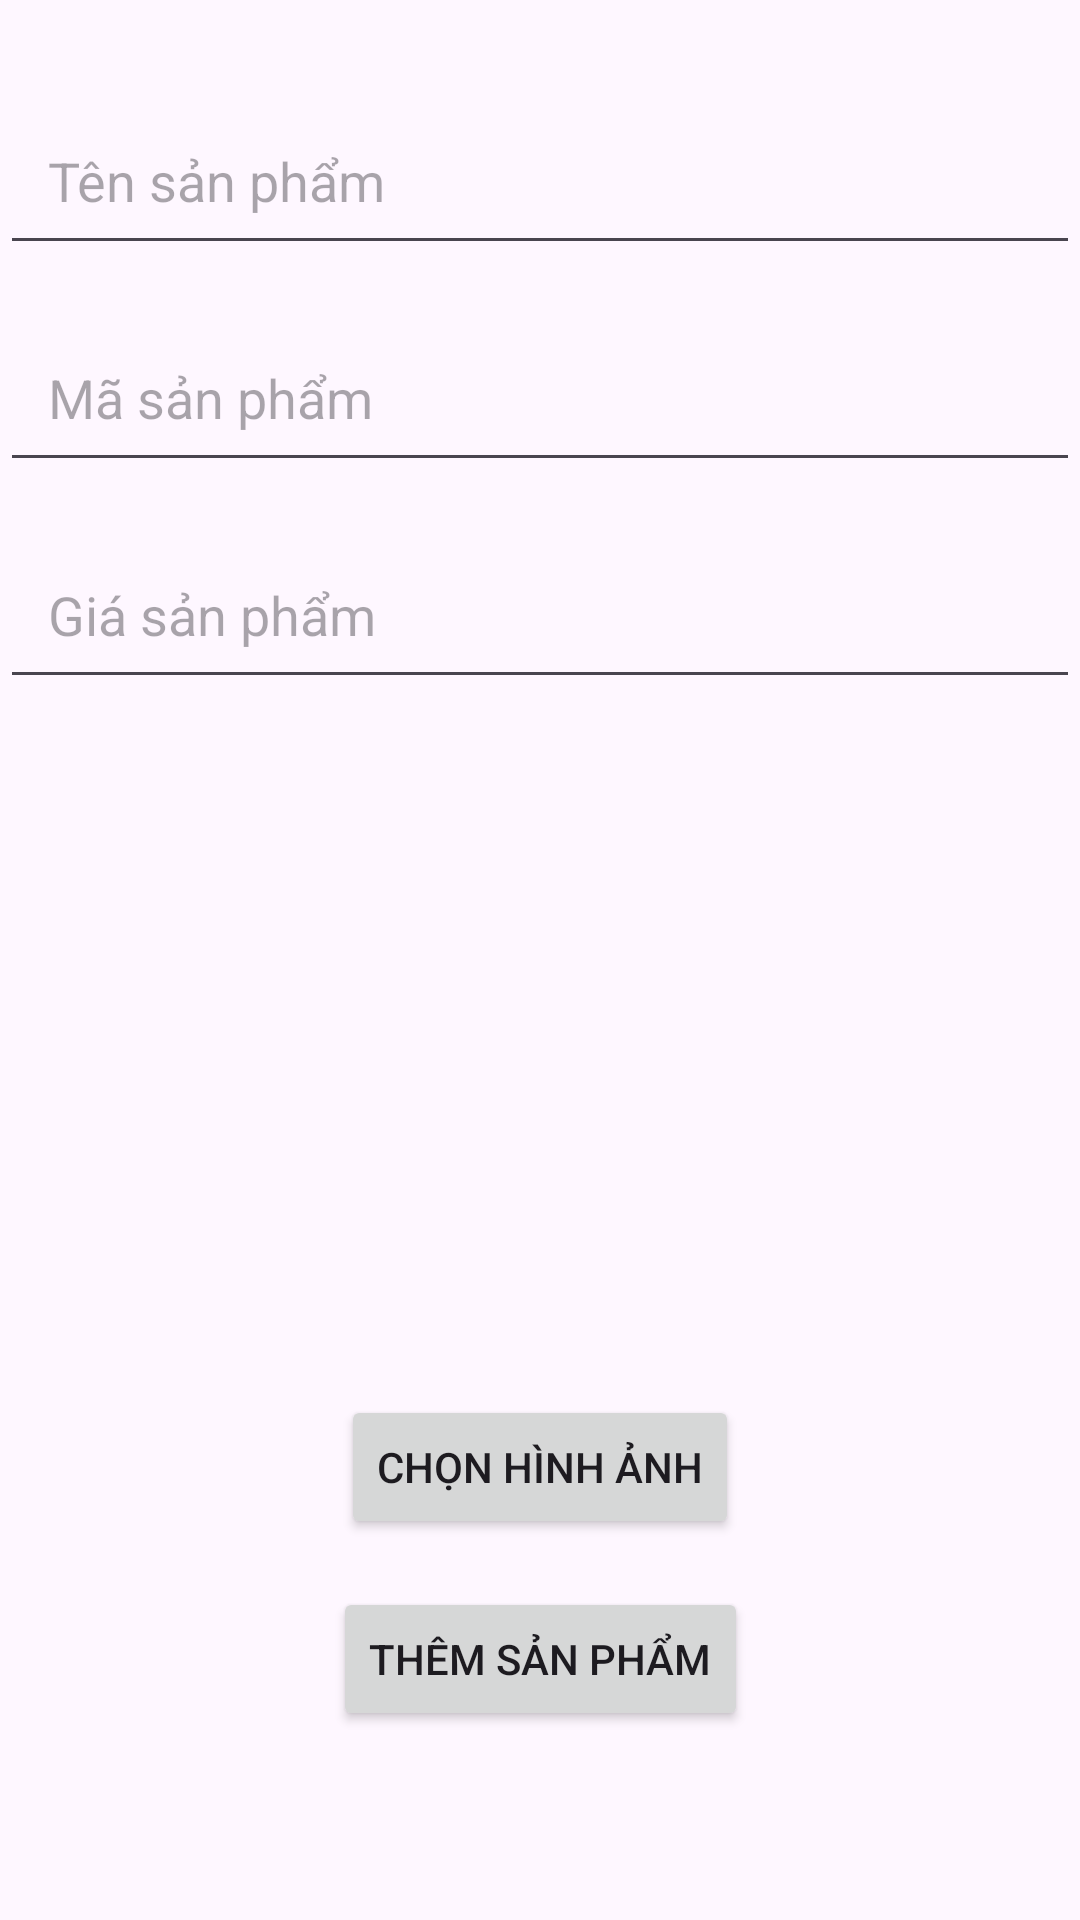

Reconstruct the res/layout file that produces this screen, plus the resources it refers to.
<!-- AndroidManifest.xml: application theme Theme.Duan1_Nhom3 -->
<!-- res/layout/activity_add_product.xml -->
<?xml version="1.0" encoding="utf-8"?>
<androidx.constraintlayout.widget.ConstraintLayout xmlns:android="http://schemas.android.com/apk/res/android"
    xmlns:app="http://schemas.android.com/apk/res-auto"
    xmlns:tools="http://schemas.android.com/tools"
    android:layout_width="match_parent"
    android:layout_height="match_parent"
    tools:context=".AddProductActivity">

    
    <EditText
        android:id="@+id/etProductName"
        android:layout_width="0dp"
        android:layout_height="wrap_content"
        android:hint="Tên sản phẩm"
        android:layout_marginTop="32dp"
        app:layout_constraintTop_toTopOf="parent"
        app:layout_constraintLeft_toLeftOf="parent"
        app:layout_constraintRight_toRightOf="parent"
        android:padding="16dp"/>

    
    <EditText
        android:id="@+id/etProductCode"
        android:layout_width="0dp"
        android:layout_height="wrap_content"
        android:hint="Mã sản phẩm"
        android:layout_marginTop="16dp"
        app:layout_constraintTop_toBottomOf="@id/etProductName"
        app:layout_constraintLeft_toLeftOf="parent"
        app:layout_constraintRight_toRightOf="parent"
        android:padding="16dp"/>

    
    <EditText
        android:id="@+id/etProductPrice"
        android:layout_width="0dp"
        android:layout_height="wrap_content"
        android:hint="Giá sản phẩm"
        android:inputType="numberDecimal"
        android:layout_marginTop="16dp"
        app:layout_constraintTop_toBottomOf="@id/etProductCode"
        app:layout_constraintLeft_toLeftOf="parent"
        app:layout_constraintRight_toRightOf="parent"
        android:padding="16dp"/>

    
    <ImageView
        android:id="@+id/ivProductImage"
        android:layout_width="200dp"
        android:layout_height="200dp"
        android:layout_marginTop="16dp"
        app:layout_constraintTop_toBottomOf="@id/etProductPrice"
        app:layout_constraintLeft_toLeftOf="parent"
        app:layout_constraintRight_toRightOf="parent"
        android:src="@drawable/ic_product"
    android:contentDescription="Hình ảnh sản phẩm"/>

    
    <Button
        android:id="@+id/btnSelectImage"
        android:layout_width="wrap_content"
        android:layout_height="wrap_content"
        android:text="Chọn hình ảnh"
        app:layout_constraintTop_toBottomOf="@id/ivProductImage"
        app:layout_constraintLeft_toLeftOf="parent"
        app:layout_constraintRight_toRightOf="parent"
        android:layout_marginTop="16dp"/>

    
    <Button
        android:id="@+id/btnAddProduct"
        android:layout_width="wrap_content"
        android:layout_height="wrap_content"
        android:text="Thêm sản phẩm"
        app:layout_constraintTop_toBottomOf="@id/btnSelectImage"
        app:layout_constraintLeft_toLeftOf="parent"
        app:layout_constraintRight_toRightOf="parent"
        android:layout_marginTop="16dp"/>

</androidx.constraintlayout.widget.ConstraintLayout>
<!-- resources referenced by this layout -->
<resources>
  <style name="Theme.Duan1_Nhom3" parent="Base.Theme.Duan1_Nhom3" />
  <style name="Base.Theme.Duan1_Nhom3" parent="Theme.Material3.DayNight.NoActionBar">
          
          
      </style>
</resources>
